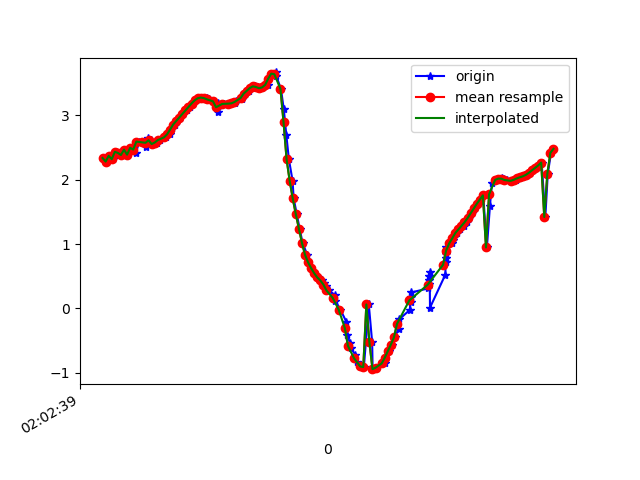

Values plotted in this chart, from the file beside it:
1617847359835, 543003404079570, 2.3383808, -5.1565948, 7.9988456
1617847359851, 543003423310340, 2.282, -5.229, 7.968
1617847359868, 543003442541110, 2.372, -5.239, 7.935
1617847359887, 543003461771880, 2.319, -5.262, 7.935
1617847359906, 543003481002650, 2.434, -5.344, 7.846
1617847359925, 543003500233420, 2.417, -5.294, 7.885
1617847359945, 543003519464190, 2.385, -5.395, 7.826
1617847359962, 543003538694960, 2.468, -5.356, 7.827
1617847359982, 543003557925730, 2.39, -5.326, 7.872
1617847360001, 543003577156500, 2.497, -5.413, 7.779
1617847360026, 543003596387270, 2.522, -5.365, 7.804
1617847360038, 543003615618040, 2.417, -5.393, 7.818
1617847360059, 543003634848810, 2.593, -5.412, 7.748
1617847360084, 543003654079580, 2.582, -5.384, 7.771
1617847360102, 543003673310350, 2.502, -5.488, 7.724
1617847360116, 543003692541120, 2.647, -5.49, 7.674
1617847360134, 543003711771890, 2.614, -5.461, 7.706
1617847360153, 543003731002660, 2.555, -5.587, 7.635
1617847360178, 543003750233430, 2.578, -5.635, 7.592
1617847360193, 543003769464200, 2.616, -5.212, 7.876
1617847360236, 543003788694970, 2.657, -5.613, 7.581
1617847360258, 543003807925740, 2.704, -5.606, 7.57
1617847360260, 543003827156510, 2.752, -5.596, 7.56
1617847360273, 543003846387280, 2.804, -5.585, 7.549
1617847360293, 543003865618050, 2.858, -5.576, 7.535
1617847360305, 543003884848820, 2.913, -5.571, 7.518
1617847360324, 543003904079590, 2.967, -5.565, 7.501
1617847360343, 543003923310360, 3.022, -5.566, 7.479
1617847360371, 543003942541130, 3.077, -5.575, 7.449
1617847360389, 543003961771900, 3.131, -5.593, 7.413
1617847360405, 543003981002670, 3.185, -5.615, 7.373
1617847360430, 543004000233440, 3.233, -5.637, 7.336
1617847360455, 543004019464210, 3.267, -5.661, 7.302
1617847360469, 543004038694980, 3.278, -5.7, 7.267
1617847360498, 543004057925750, 3.269, -5.739, 7.24
1617847360517, 543004077156520, 3.25, -5.775, 7.219
1617847360541, 543004096387290, 3.228, -5.81, 7.202
1617847360554, 543004115618060, 3.211, -5.842, 7.183
1617847360572, 543004134848830, 3.196, -5.859, 7.176
1617847360576, 543004154079600, 3.057, -5.66, 7.393
1617847360612, 543004173310370, 3.178, -5.838, 7.202
1617847360615, 543004192541140, 3.18, -5.836, 7.202
1617847360647, 543004211771910, 3.183, -5.824, 7.21
1617847360668, 543004231002680, 3.188, -5.798, 7.229
1617847360686, 543004250233450, 3.198, -5.768, 7.249
1617847360689, 543004269464220, 3.219, -5.725, 7.273
1617847360730, 543004288694990, 3.249, -5.691, 7.287
1617847360732, 543004307925760, 3.292, -5.694, 7.265
1617847360750, 543004327156530, 3.339, -5.736, 7.21
1617847360772, 543004346387300, 3.383, -5.814, 7.127
1617847360796, 543004365618070, 3.426, -5.931, 7.009
1617847360816, 543004384848840, 3.453, -6.091, 6.857
1617847360835, 543004404079610, 3.442, -6.311, 6.661
1617847360855, 543004423310380, 3.423, -6.569, 6.416
1617847360868, 543004442541150, 3.436, -6.816, 6.146
1617847360897, 543004461771920, 3.475, -7.142, 5.741
1617847360902, 543004481002690, 3.571, -7.638, 4.995
1617847360931, 543004500233460, 3.65, -8.189, 3.956
1617847360949, 543004519464230, 3.669, -8.679, 2.693
1617847360953, 543004538695000, 3.611, -9.033, 1.181
1617847360983, 543004557925770, 3.413, -9.177, -0.4064
... 93 more rows
